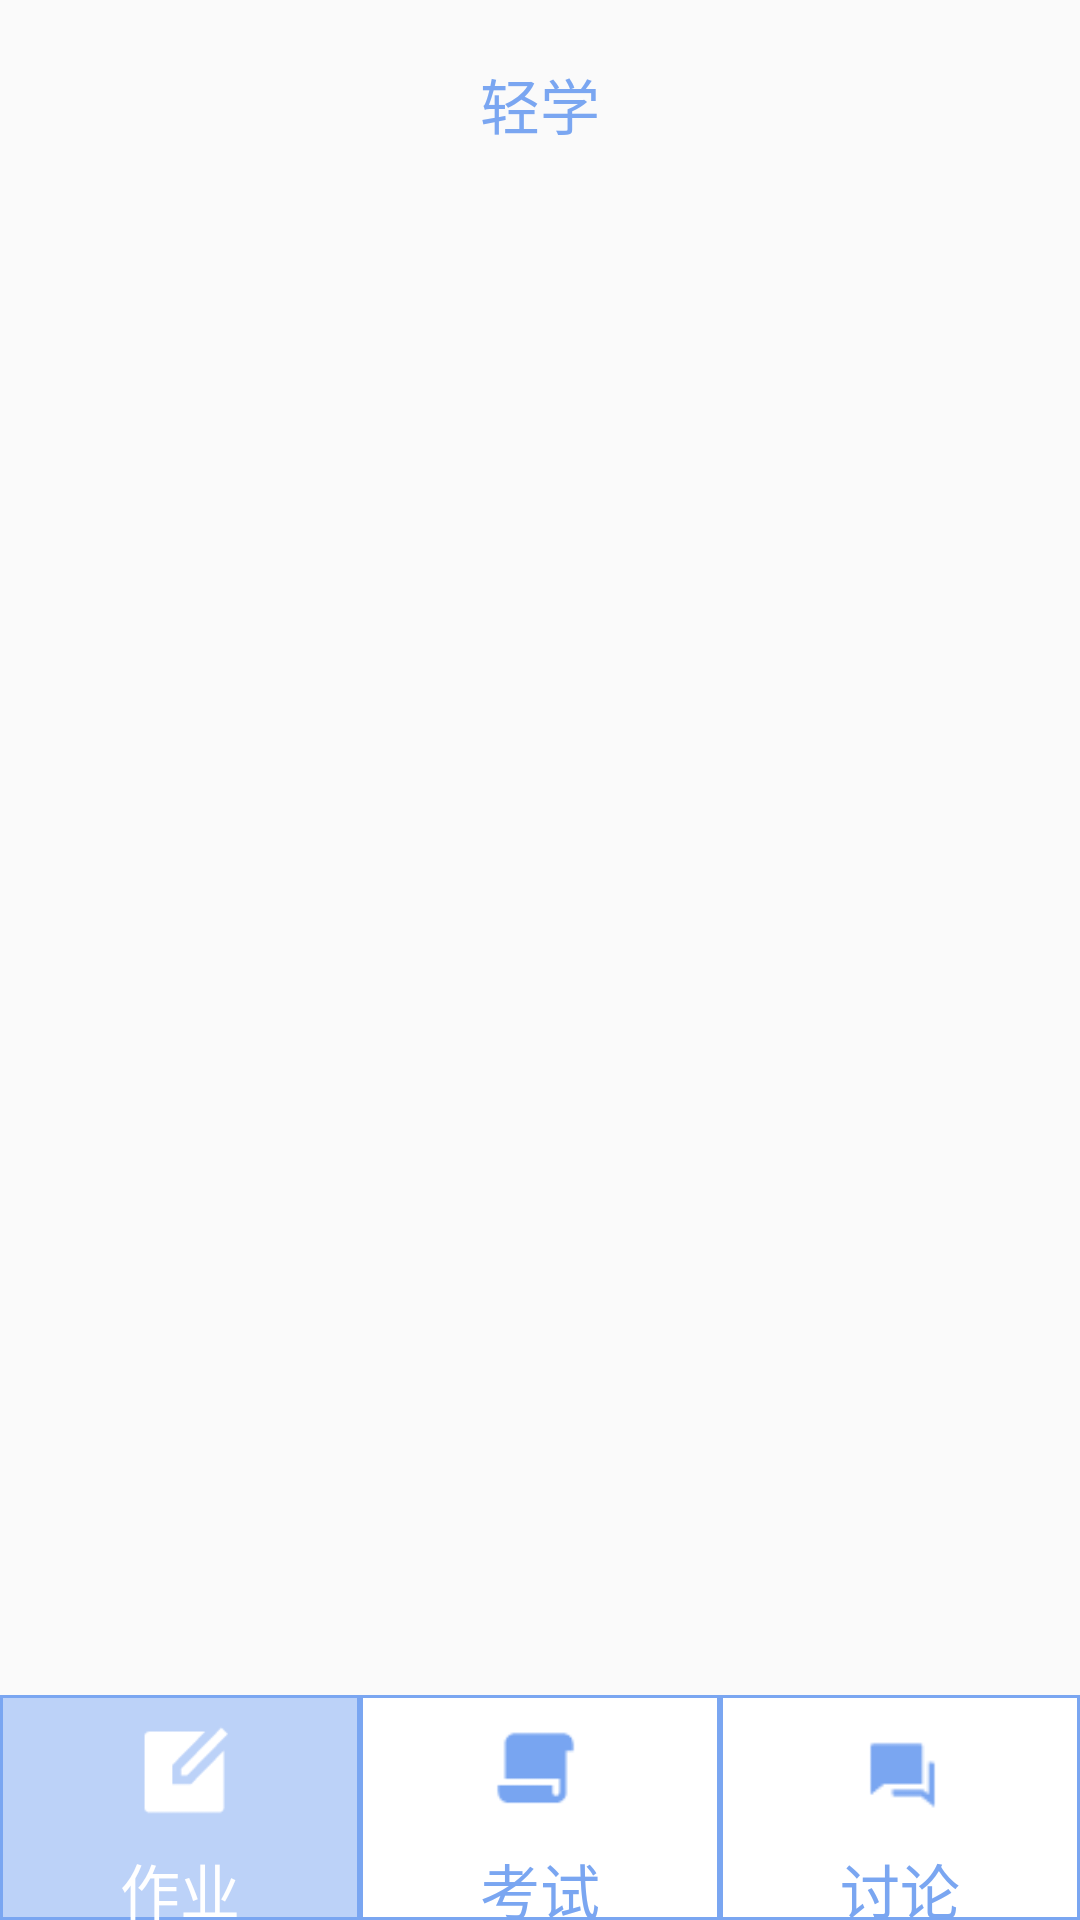

Produce the Android XML layout that renders to this screen, including the resource entries it uses.
<!-- AndroidManifest.xml: application theme Theme.ReleaseLearning -->
<!-- res/layout/activity_student_homepage.xml -->
<?xml version="1.0" encoding="utf-8"?>
<RelativeLayout xmlns:android="http://schemas.android.com/apk/res/android"
    xmlns:tools="http://schemas.android.com/tools"
    android:layout_width="match_parent"
    android:layout_height="match_parent"
    android:gravity="center"
    tools:context=".studentHomepage.StudentHomepage">

    <TextView
        android:layout_marginTop="20dp"
        android:layout_centerHorizontal="true"
        android:layout_alignParentTop="true"
        android:layout_width="wrap_content"
        android:layout_height="wrap_content"
        android:text="轻学"
        android:textColor="@color/blue"
        android:textSize="20dp"/>

    <FrameLayout
        android:layout_marginTop="50dp"
        android:id="@+id/login_frame"
        android:layout_width="match_parent"
        android:layout_height="match_parent" />

    <LinearLayout

        android:layout_width="match_parent"
        android:layout_height="wrap_content"
        android:orientation="horizontal"
        android:layout_alignParentBottom="true">

        

        <LinearLayout
            android:id="@+id/btn_homeWork"
            android:layout_width="0dp"
            android:layout_height="75dp"
            android:layout_weight="1"
            android:orientation="vertical"
            android:background="@drawable/shape_linearlayout2">

            <ImageView
                android:id="@+id/iv_homework"
                android:layout_gravity="center"
                android:layout_margin="0dp"
                android:layout_width="40dp"
                android:layout_height="0dp"
                android:layout_weight="2"
                android:src="@drawable/homework"/>

            <TextView
                android:id="@+id/tv_homework"
                android:layout_gravity="center"
                android:layout_margin="0dp"
                android:layout_width="wrap_content"
                android:layout_height="0dp"
                android:layout_weight="1"
                android:textSize="20dp"
                android:text="作业"
                android:textColor="@color/white"/>

        </LinearLayout>

       

        <LinearLayout
            android:id="@+id/btn_exam"
            android:background="@drawable/shape_linearlayout"
            android:layout_width="0dp"
            android:layout_height="75dp"
            android:layout_weight="1"
            android:orientation="vertical">

            <ImageView
                android:id="@+id/iv_exam"
                android:layout_gravity="center"
                android:layout_margin="0dp"
                android:layout_width="40dp"
                android:layout_height="0dp"
                android:layout_weight="2"
                android:src="@drawable/exam_click"/>

            <TextView
                android:id="@+id/tv_exam"
                android:layout_gravity="center"
                android:layout_margin="0dp"
                android:layout_width="wrap_content"
                android:layout_height="0dp"
                android:layout_weight="1"
                android:textSize="20dp"
                android:text="考试"
                android:textColor="@color/blue"/>

        </LinearLayout>

        

        <LinearLayout
            android:id="@+id/btn_chat"
            android:background="@drawable/shape_linearlayout"
            android:layout_width="0dp"
            android:layout_height="75dp"
            android:layout_weight="1"
            android:orientation="vertical">

            <ImageView
                android:id="@+id/iv_chat"
                android:layout_gravity="center"
                android:layout_margin="0dp"
                android:layout_width="40dp"
                android:layout_height="0dp"
                android:layout_weight="2"
                android:src="@drawable/chat_click"/>

            <TextView
                android:id="@+id/tv_chat"
                android:layout_gravity="center"
                android:layout_margin="0dp"
                android:layout_width="wrap_content"
                android:layout_height="0dp"
                android:layout_weight="1"
                android:textSize="20dp"
                android:text="讨论"
                android:textColor="@color/blue"/>

        </LinearLayout>
    </LinearLayout>

</RelativeLayout>
<!-- resources referenced by this layout -->
<resources>
  <color name="blue">#7AA6F1</color>
  <color name="blue_little">#BCD2F8</color>
  <color name="white">#FFFFFFFF</color>
  <!-- drawable chat: png bitmap (drawable, 535 bytes) -->
  <!-- drawable chat_click: png bitmap (drawable, 317 bytes) -->
  <!-- drawable exam_click: png bitmap (drawable, 386 bytes) -->
  <!-- drawable homework: png bitmap (drawable, 623 bytes) -->
  <!-- drawable shape_linearlayout (drawable) -->
  <?xml version="1.0" encoding="utf-8"?>
  <shape xmlns:android="http://schemas.android.com/apk/res/android" >
  
      <solid android:color="#FFFFFF" />
  
      <stroke
          android:width="1dp"
          android:color="@color/blue" />
  
      <padding
          android:bottom="0.1dp"
          android:left="0.5dp"
          android:right="0.5dp"
          android:top="0dp" />
  </shape>
  <!-- drawable shape_linearlayout2 (drawable) -->
  <?xml version="1.0" encoding="utf-8"?>
  <shape xmlns:android="http://schemas.android.com/apk/res/android" >
  
      <solid android:color="@color/blue_little" />
  
      <stroke
          android:width="1dp"
          android:color="@color/blue" />
  
      <padding
          android:bottom="0.1dp"
          android:left="0.5dp"
          android:right="0.5dp"
          android:top="0dp" />
  </shape>
  <style name="Theme.ReleaseLearning" parent="Theme.MaterialComponents.DayNight.NoActionBar.Bridge">
          
          <item name="colorPrimary">@color/purple_500</item>
          <item name="colorPrimaryVariant">@color/purple_700</item>
          <item name="colorOnPrimary">@color/white</item>
          
          <item name="colorSecondary">@color/teal_200</item>
          <item name="colorSecondaryVariant">@color/teal_700</item>
          <item name="colorOnSecondary">@color/black</item>
          
          <item name="android:statusBarColor" tools:targetApi="l">?attr/colorPrimaryVariant</item>
          
      </style>
  <color name="purple_500">#FF6200EE</color>
  <color name="purple_700">#FF3700B3</color>
  <color name="teal_200">#FF03DAC5</color>
  <color name="teal_700">#FF018786</color>
  <color name="black">#FF000000</color>
</resources>
